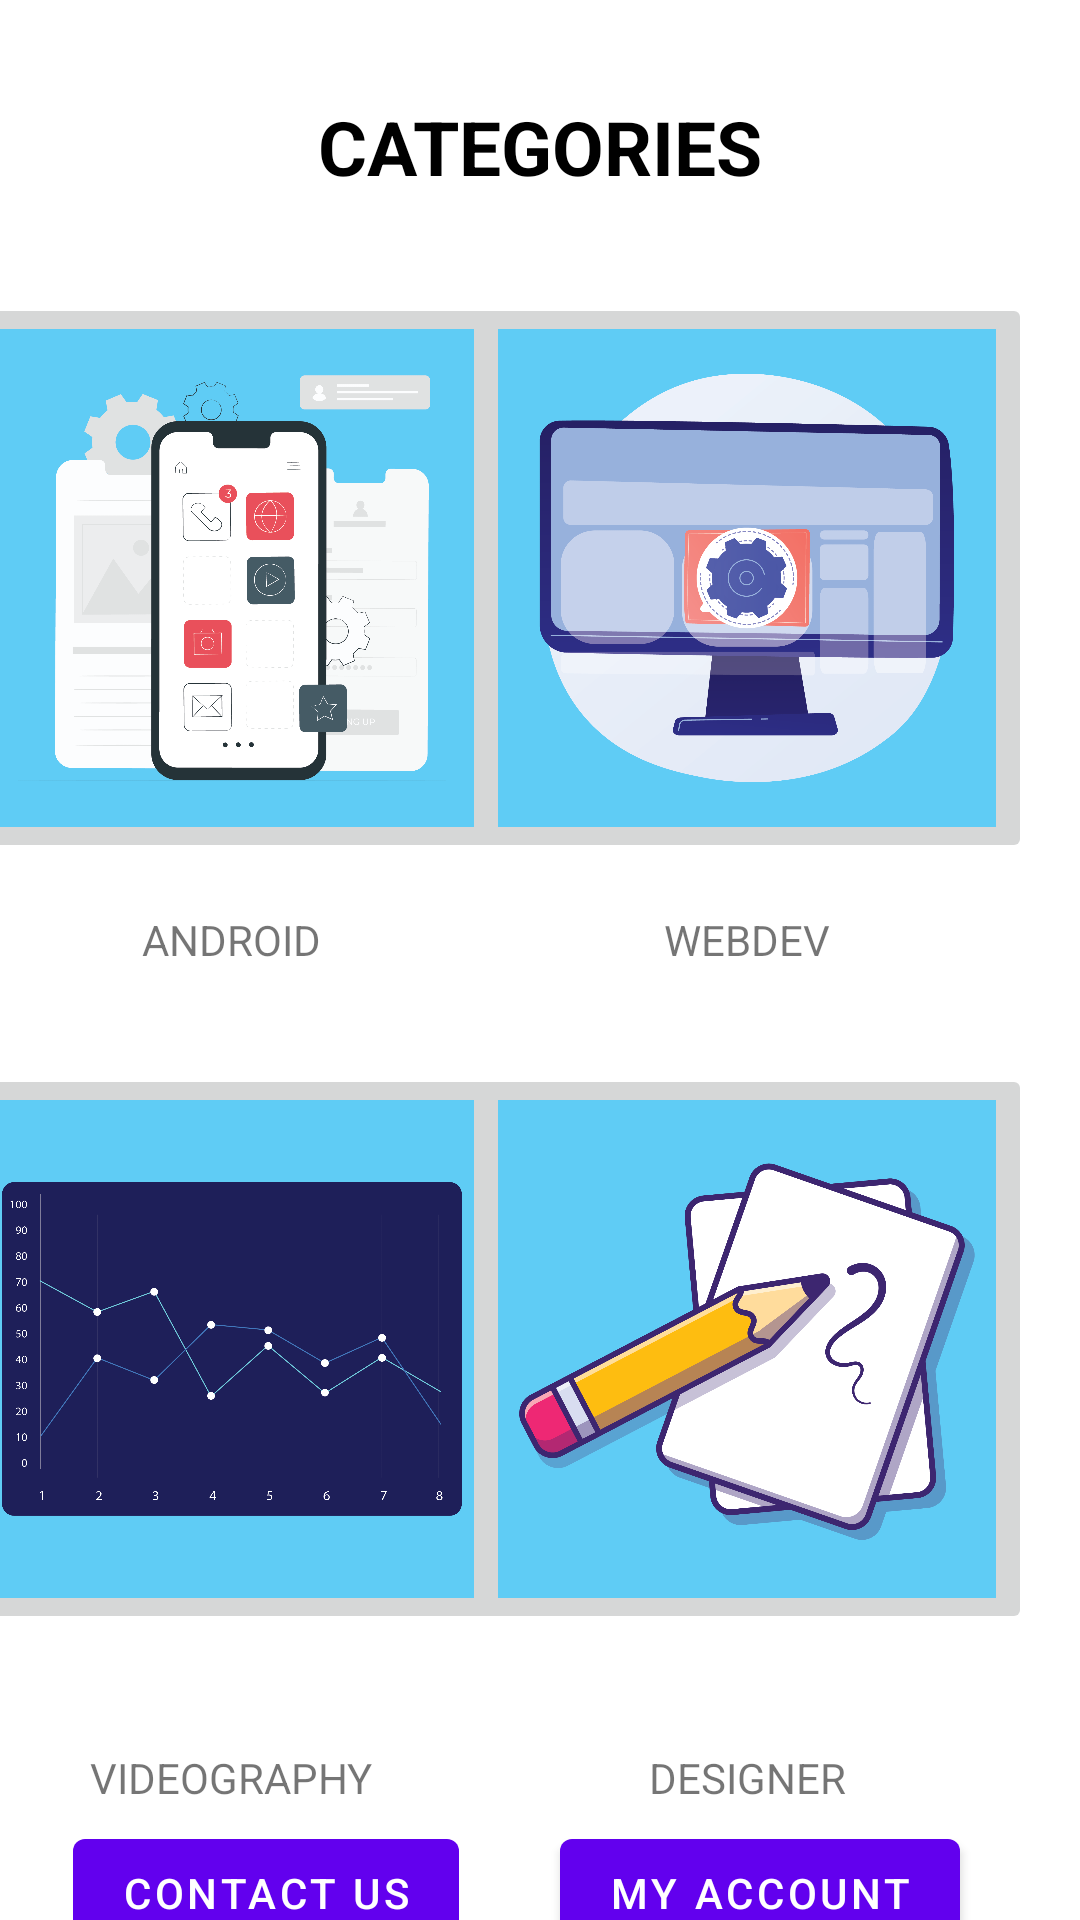

Layout XML and referenced resources for this Android screen:
<!-- AndroidManifest.xml: application theme Theme.RegisterFirebase -->
<!-- res/layout/grid_product_layout.xml -->
<?xml version="1.0" encoding="utf-8"?>
<androidx.constraintlayout.widget.ConstraintLayout xmlns:android="http://schemas.android.com/apk/res/android"
    xmlns:app="http://schemas.android.com/apk/res-auto"
    xmlns:tools="http://schemas.android.com/tools"
    android:layout_width="match_parent"
    android:layout_height="wrap_content"
    android:background="@color/cardview_light_background"
    android:elevation="3dp">

    <TextView
        android:id="@+id/grid_layout_title"
        android:layout_width="wrap_content"
        android:layout_height="wrap_content"
        android:layout_marginStart="16dp"
        android:layout_marginLeft="16dp"
        android:layout_marginTop="32dp"
        android:layout_marginEnd="16dp"
        android:layout_marginRight="16dp"
        android:text="CATEGORIES"
        android:textColor="#000000"
        android:textSize="25sp"
        android:textStyle="bold"
        app:layout_constraintEnd_toEndOf="parent"
        app:layout_constraintStart_toStartOf="parent"
        app:layout_constraintTop_toTopOf="parent" />

    <ImageButton
        android:id="@+id/android"
        android:layout_width="190dp"
        android:layout_height="190dp"
        android:layout_marginTop="32dp"
        android:layout_weight="1"
        android:adjustViewBounds="true"
        android:scaleType="fitCenter"
        app:layout_constraintEnd_toStartOf="@+id/web"
        app:layout_constraintStart_toStartOf="parent"
        app:layout_constraintTop_toBottomOf="@+id/grid_layout_title"
        app:srcCompat="@drawable/android" />

    <ImageButton
        android:id="@+id/web"
        android:layout_width="190dp"
        android:layout_height="190dp"
        android:layout_marginTop="32dp"
        android:layout_marginEnd="16dp"
        android:layout_marginRight="16dp"
        android:layout_weight="1"
        android:adjustViewBounds="true"
        android:scaleType="fitCenter"
        app:layout_constraintEnd_toEndOf="parent"
        app:layout_constraintTop_toBottomOf="@+id/grid_layout_title"
        app:srcCompat="@drawable/web" />

    <ImageButton
        android:id="@+id/ml"
        android:layout_width="190dp"
        android:layout_height="190dp"
        android:layout_marginTop="32dp"
        android:layout_weight="1"
        android:adjustViewBounds="true"
        android:scaleType="fitCenter"
        app:layout_constraintEnd_toStartOf="@+id/design"
        app:layout_constraintStart_toStartOf="parent"
        app:layout_constraintTop_toBottomOf="@+id/textView2"
        app:srcCompat="@drawable/ml" />

    <ImageButton
        android:id="@+id/design"
        android:layout_width="190dp"
        android:layout_height="190dp"
        android:layout_marginTop="32dp"
        android:layout_marginEnd="16dp"
        android:layout_marginRight="16dp"
        android:layout_weight="1"
        android:adjustViewBounds="true"
        android:scaleType="fitCenter"
        app:layout_constraintEnd_toEndOf="parent"
        app:layout_constraintTop_toBottomOf="@+id/textView3"
        app:srcCompat="@drawable/design" />

    <TextView
        android:id="@+id/textView2"
        android:layout_width="wrap_content"
        android:layout_height="wrap_content"
        android:layout_marginTop="16dp"
        android:text="ANDROID"
        app:layout_constraintEnd_toEndOf="@+id/android"
        app:layout_constraintStart_toStartOf="@+id/android"
        app:layout_constraintTop_toBottomOf="@+id/android" />

    <TextView
        android:id="@+id/textView3"
        android:layout_width="wrap_content"
        android:layout_height="wrap_content"
        android:layout_marginTop="16dp"
        android:text="WEBDEV"
        app:layout_constraintEnd_toEndOf="@+id/web"
        app:layout_constraintStart_toStartOf="@+id/web"
        app:layout_constraintTop_toBottomOf="@+id/web" />

    <TextView
        android:id="@+id/textView4"
        android:layout_width="wrap_content"
        android:layout_height="wrap_content"
        android:layout_marginTop="16dp"
        android:layout_marginBottom="16dp"
        android:text="VIDEOGRAPHY"
        app:layout_constraintBottom_toBottomOf="parent"
        app:layout_constraintEnd_toEndOf="@+id/ml"
        app:layout_constraintStart_toStartOf="@+id/ml"
        app:layout_constraintTop_toBottomOf="@+id/ml" />

    <TextView
        android:id="@+id/textView5"
        android:layout_width="wrap_content"
        android:layout_height="wrap_content"
        android:layout_marginTop="16dp"
        android:layout_marginBottom="16dp"
        android:text="DESIGNER"
        app:layout_constraintBottom_toBottomOf="parent"
        app:layout_constraintEnd_toEndOf="@+id/design"
        app:layout_constraintStart_toStartOf="@+id/design"
        app:layout_constraintTop_toBottomOf="@+id/design" />

    <Button
        android:id="@+id/contact_us"
        android:layout_width="wrap_content"
        android:layout_height="wrap_content"
        android:layout_marginTop="24dp"
        android:layout_marginBottom="8dp"
        android:text="Contact Us"
        app:layout_constraintBottom_toBottomOf="parent"
        app:layout_constraintEnd_toStartOf="@+id/account_my"
        app:layout_constraintHorizontal_bias="0.42"
        app:layout_constraintStart_toStartOf="parent"
        app:layout_constraintTop_toTopOf="@+id/textView4"
        app:layout_constraintVertical_bias="0.0" />

    <Button
        android:id="@+id/account_my"
        android:layout_width="wrap_content"
        android:layout_height="wrap_content"
        android:layout_marginTop="24dp"
        android:layout_marginEnd="40dp"
        android:layout_marginRight="40dp"
        android:layout_marginBottom="8dp"
        android:text="My Account"
        app:layout_constraintBottom_toBottomOf="parent"
        app:layout_constraintEnd_toEndOf="parent"
        app:layout_constraintTop_toTopOf="@+id/textView5"
        app:layout_constraintVertical_bias="0.0" />

</androidx.constraintlayout.widget.ConstraintLayout>
<!-- resources referenced by this layout -->
<resources>
  <!-- drawable android: png bitmap (drawable, 128635 bytes) -->
  <!-- drawable design: png bitmap (drawable, 174594 bytes) -->
  <!-- drawable ml: jpg bitmap (drawable-v21, 101097 bytes) -->
  <!-- drawable web: png bitmap (drawable-v24, 132284 bytes) -->
  <style name="Theme.RegisterFirebase" parent="Theme.MaterialComponents.DayNight.DarkActionBar">
          
          <item name="colorPrimary">@color/purple_500</item>
          <item name="colorPrimaryVariant">@color/purple_700</item>
          <item name="colorOnPrimary">@color/white</item>
          
          <item name="colorSecondary">@color/teal_200</item>
          <item name="colorSecondaryVariant">@color/teal_700</item>
          <item name="colorOnSecondary">@color/black</item>
          
          <item name="android:statusBarColor" tools:targetApi="l">?attr/colorPrimaryVariant</item>
          
      </style>
  <!-- not gathered from this repository: default colours our renderer supplied (Android Studio template values) -->
  <color name="purple_500">#FF6200EE</color>
  <color name="purple_700">#FF3700B3</color>
  <color name="teal_200">#FF03DAC5</color>
  <color name="teal_700">#FF018786</color>
  <color name="black">#FF000000</color>
  <color name="white">#FFFFFFFF</color>
</resources>
